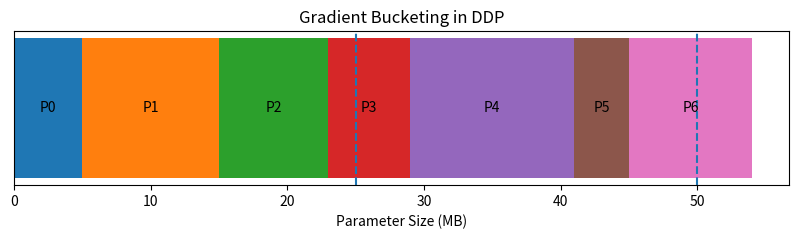

Generate this figure with matplotlib:
import matplotlib.pyplot as plt
import numpy as np

param_sizes = np.array([5, 10, 8, 6, 12, 4, 9])
cumulative = np.cumsum(param_sizes)

bucket_cap = 25

fig, ax = plt.subplots(figsize=(10,2))

start = 0
for i, size in enumerate(param_sizes):
    ax.barh(0, size, left=start)
    ax.text(start + size/2, 0, f"P{i}", ha='center', va='center')
    start += size

# Bucket boundaries
for boundary in range(bucket_cap, int(sum(param_sizes)), bucket_cap):
    ax.axvline(boundary, linestyle="--")

ax.set_yticks([])
ax.set_xlabel("Parameter Size (MB)")
ax.set_title("Gradient Bucketing in DDP")
plt.show()
